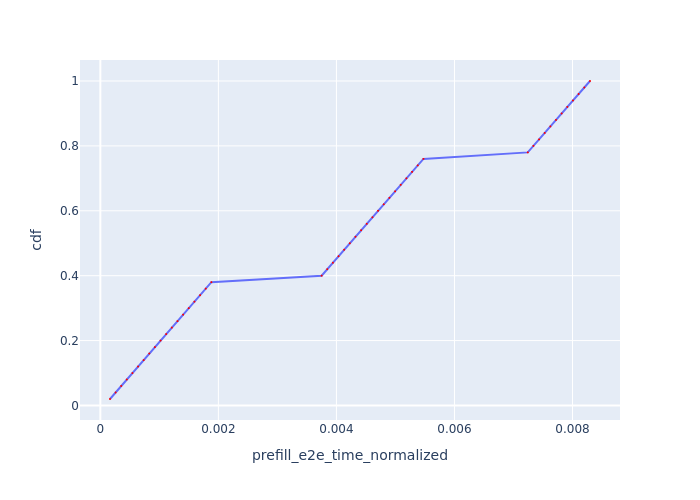

Data behind this chart, as committed beside it:
Request Id, prefill_e2e_time_normalized, cdf
0_0, 0.0001636, 0.02
0_1, 0.0002584, 0.04
0_2, 0.000353, 0.06
0_3, 0.0004483, 0.08
0_4, 0.0005433, 0.1
0_5, 0.0006385, 0.12
0_6, 0.0007339, 0.14
0_7, 0.0008291, 0.16
0_8, 0.0009245, 0.18
0_9, 0.00102, 0.2
0_10, 0.001116, 0.22
0_11, 0.001211, 0.24
0_12, 0.001307, 0.26
0_13, 0.001402, 0.28
0_14, 0.001499, 0.3
0_15, 0.001594, 0.32
0_16, 0.00169, 0.34
0_17, 0.001786, 0.36
0_18, 0.001881, 0.38
0_19, 0.00375, 0.4
0_20, 0.003845, 0.42
0_21, 0.00394, 0.44
0_22, 0.004036, 0.46
0_23, 0.004131, 0.48
0_24, 0.004227, 0.5
0_25, 0.004322, 0.52
0_26, 0.004418, 0.54
0_27, 0.004514, 0.56
0_28, 0.00461, 0.58
0_29, 0.004706, 0.6
0_30, 0.004802, 0.62
0_31, 0.004898, 0.64
0_32, 0.004994, 0.66
0_33, 0.005089, 0.68
0_34, 0.005186, 0.7
0_35, 0.005282, 0.72
0_36, 0.005378, 0.74
0_37, 0.005474, 0.76
0_38, 0.007242, 0.78
0_39, 0.007338, 0.8
0_40, 0.007433, 0.82
0_41, 0.007529, 0.84
0_42, 0.007625, 0.86
0_43, 0.007721, 0.88
0_44, 0.007817, 0.9
0_45, 0.007912, 0.92
0_46, 0.008009, 0.94
0_47, 0.008104, 0.96
0_48, 0.0082, 0.98
0_49, 0.008297, 1.0
